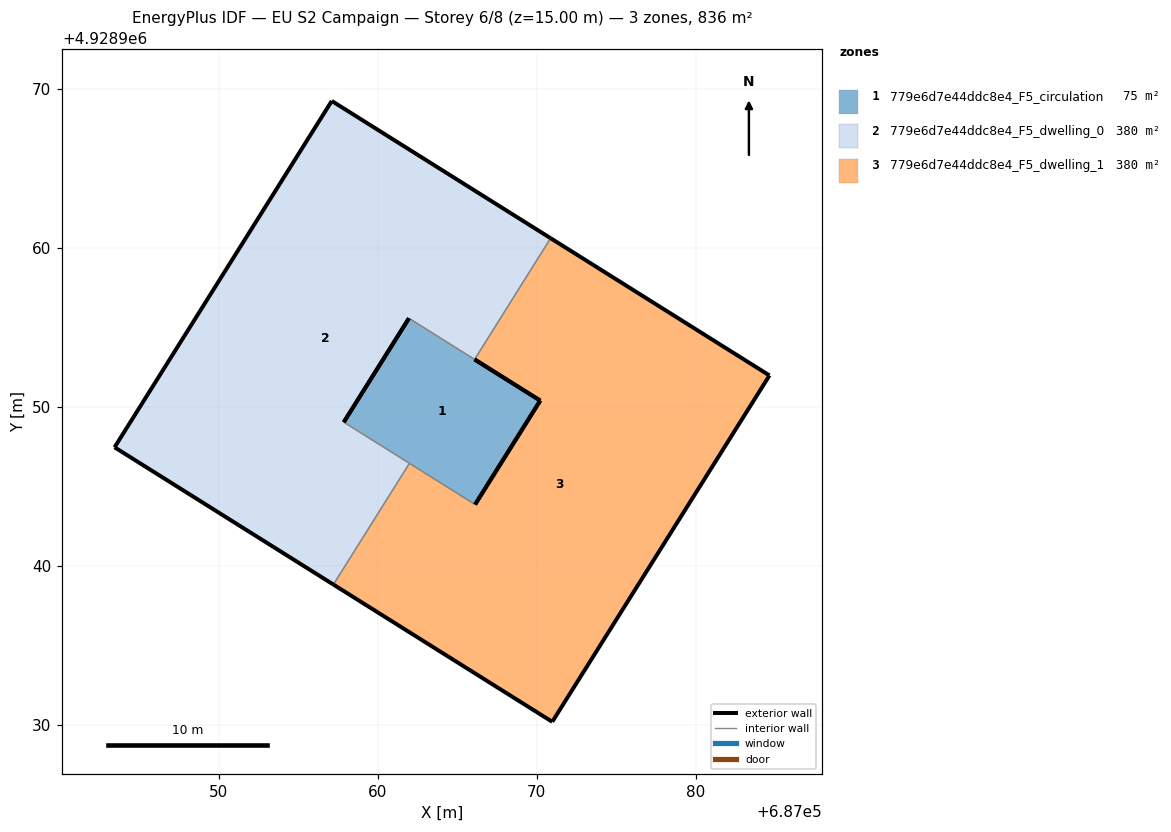
=== STOREY PLAN SPEC (per zone: floor XY polygon, exterior-wall plan segments, windows/doors) ===
zone 1: 779e6d7e44ddc8e4_F5_circulation  (75.2 m²)
  floor: (687066.13, 4928943.85) (687070.23, 4928950.39) (687061.97, 4928955.57) (687057.87, 4928949.03)
  exterior wall: (687066.10, 4928952.98) – (687070.23, 4928950.39)  [4.9 m]
  exterior wall: (687057.87, 4928949.03) – (687061.97, 4928955.57)  [7.7 m]
  exterior wall: (687070.23, 4928950.39) – (687066.13, 4928943.85)  [7.7 m]
  interior walls: 2
zone 2: 779e6d7e44ddc8e4_F5_dwelling_0  (380.2 m²)
  floor: (687062.00, 4928946.44) (687057.87, 4928949.03) (687061.97, 4928955.57) (687066.10, 4928952.98) (687070.88, 4928960.60) (687057.11, 4928969.23) (687043.45, 4928947.45) (687057.22, 4928938.82)
  exterior wall: (687057.11, 4928969.23) – (687070.88, 4928960.60)  [16.2 m]
  exterior wall: (687057.22, 4928938.82) – (687043.45, 4928947.45)  [16.2 m]
  exterior wall: (687043.45, 4928947.45) – (687057.11, 4928969.23)  [25.7 m]
  exterior wall: (687061.97, 4928955.57) – (687057.87, 4928949.03)  [7.7 m]
  interior walls: 4
zone 3: 779e6d7e44ddc8e4_F5_dwelling_1  (380.2 m²)
  floor: (687070.98, 4928930.18) (687084.64, 4928951.97) (687070.88, 4928960.60) (687066.10, 4928952.98) (687070.23, 4928950.39) (687066.13, 4928943.85) (687062.00, 4928946.44) (687057.22, 4928938.82)
  exterior wall: (687070.88, 4928960.60) – (687084.64, 4928951.97)  [16.2 m]
  exterior wall: (687084.64, 4928951.97) – (687070.98, 4928930.18)  [25.7 m]
  exterior wall: (687070.98, 4928930.18) – (687057.22, 4928938.82)  [16.2 m]
  exterior wall: (687066.13, 4928943.85) – (687070.23, 4928950.39)  [7.7 m]
  exterior wall: (687070.23, 4928950.39) – (687066.10, 4928952.98)  [4.9 m]
  interior walls: 3

=== DERIVED (storey summary) ===
Building: EU S2 Campaign
Storey: 6 of 8  (floor level z = 15.00 m)
Storey gross floor area: 835.6 m²
Zones on this storey: 3
  - 779e6d7e44ddc8e4_F5_circulation: floor 75.2 m²; exterior wall 20.3 m (60.9 m²); WWR 0.0%
  - 779e6d7e44ddc8e4_F5_dwelling_0: floor 380.2 m²; exterior wall 65.9 m (197.8 m²); WWR 0.0%
  - 779e6d7e44ddc8e4_F5_dwelling_1: floor 380.2 m²; exterior wall 70.8 m (212.4 m²); WWR 0.0%
Zone adjacency (shared interzone walls):
  - 779e6d7e44ddc8e4_F5_circulation ↔ 779e6d7e44ddc8e4_F5_dwelling_0
  - 779e6d7e44ddc8e4_F5_dwelling_0 ↔ 779e6d7e44ddc8e4_F5_dwelling_1